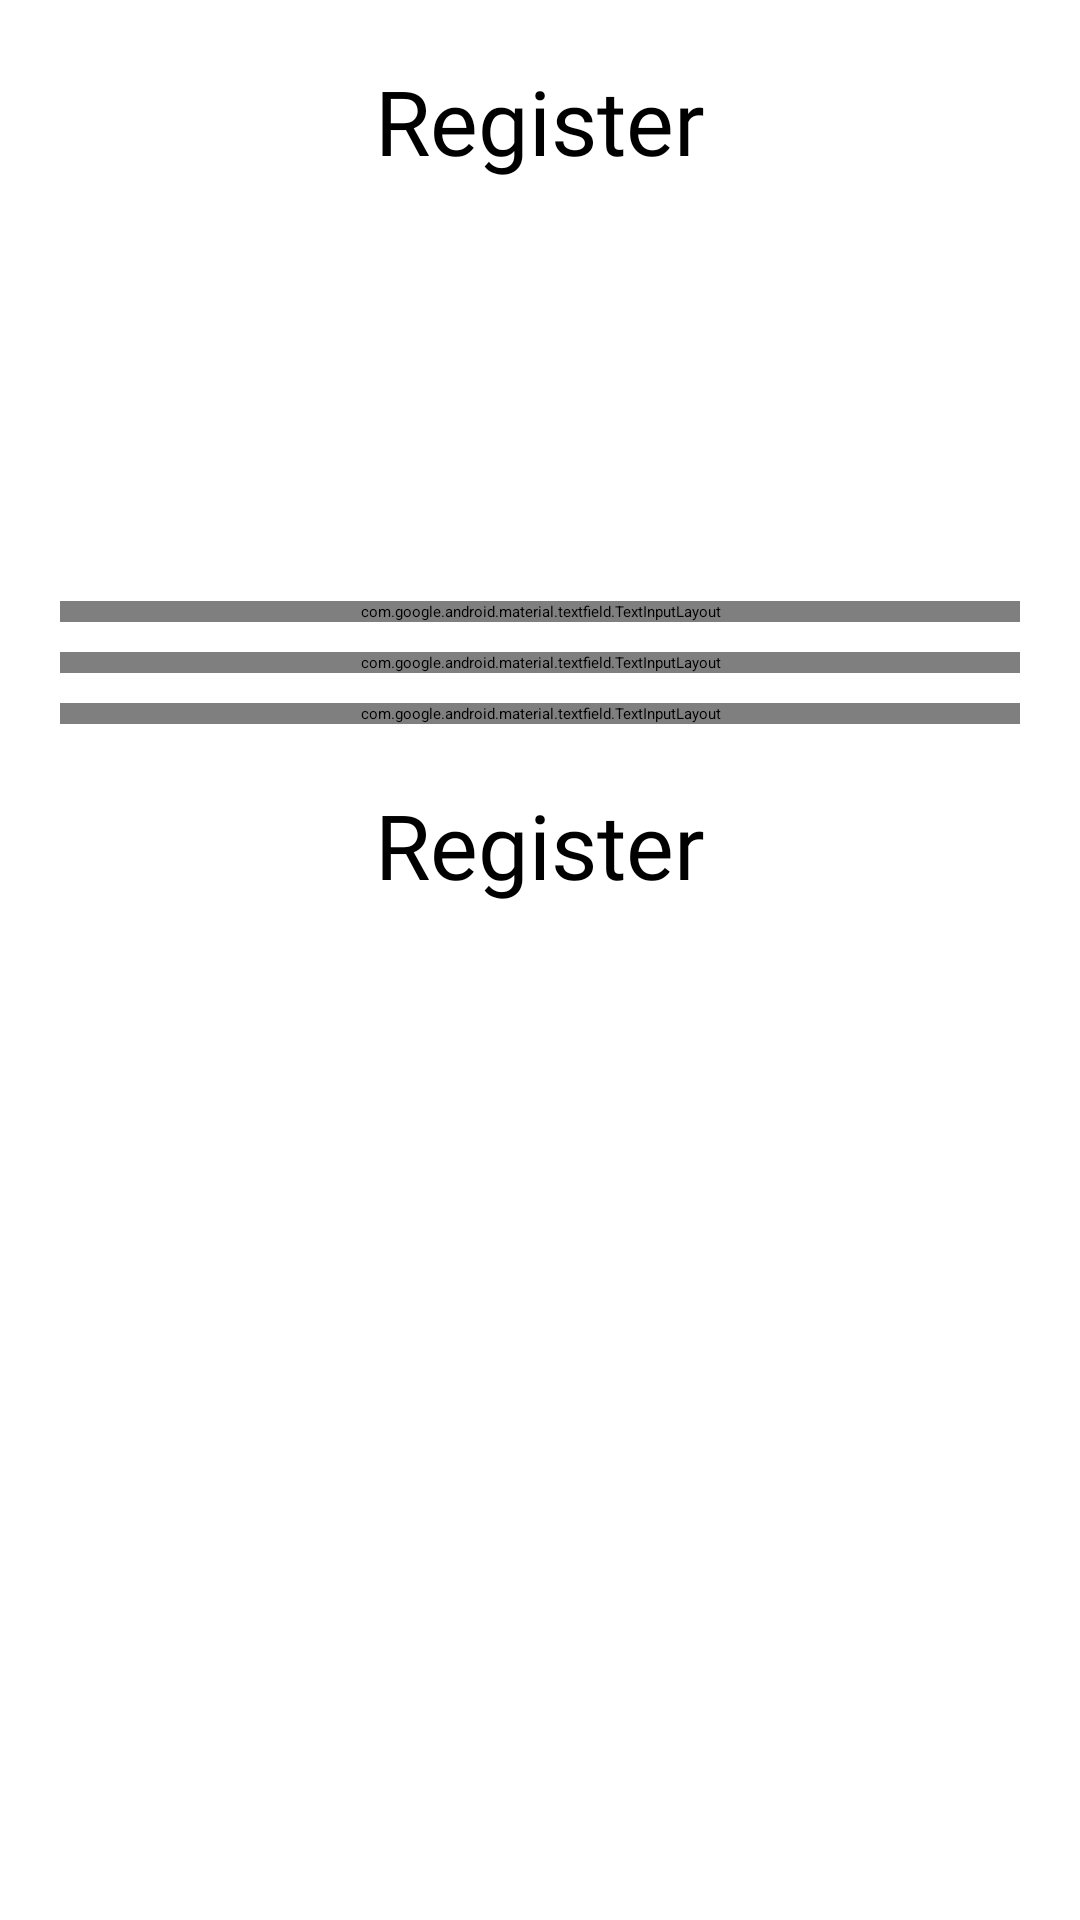

Here is an Android app screen rendered from its layout file. Give the layout XML and the strings, colors and styles it references.
<!-- AndroidManifest.xml: application theme Theme.RecipeApp -->
<!-- res/layout/fragment_register.xml -->
<?xml version="1.0" encoding="utf-8"?>
<androidx.constraintlayout.widget.ConstraintLayout xmlns:android="http://schemas.android.com/apk/res/android"
    xmlns:app="http://schemas.android.com/apk/res-auto"
    xmlns:tools="http://schemas.android.com/tools"
    android:layout_width="match_parent"
    android:layout_height="match_parent"
    android:background="@drawable/gradient_background"
    tools:context=".fragments.RegisterFragment">

    <TextView
        android:id="@+id/tv_register"
        android:layout_width="wrap_content"
        android:layout_height="wrap_content"
        android:gravity="center"
        android:text="Register"
        style="@style/CustomTextStyle"
        android:textSize="30sp"
    app:layout_constraintTop_toTopOf="parent"
    app:layout_constraintStart_toStartOf="parent"
    app:layout_constraintEnd_toEndOf="parent"
    android:layout_marginTop="20dp" />

    <ImageView
        android:id="@+id/image"
        android:layout_width="120dp"
    android:layout_height="120dp"
    android:src="@drawable/logo"
    app:layout_constraintTop_toBottomOf="@id/tv_register"
    app:layout_constraintStart_toStartOf="parent"
    app:layout_constraintEnd_toEndOf="parent"
    android:layout_marginTop="10dp" />

    <com.google.android.material.textfield.TextInputLayout
        android:id="@+id/etregister_username"
        android:layout_width="match_parent"
        android:layout_height="wrap_content"
        android:layout_marginHorizontal="20dp"
        app:layout_constraintTop_toBottomOf="@id/image"
        android:layout_marginTop="10dp">

        <com.google.android.material.textfield.TextInputEditText
            style="@style/CustomTextStyle"
            android:layout_width="match_parent"
            android:layout_height="wrap_content"
            android:hint="User name"
            android:inputType="text"
            android:textSize="16sp" />
    </com.google.android.material.textfield.TextInputLayout>


    <com.google.android.material.textfield.TextInputLayout
        android:id="@+id/etregister_email"
        android:layout_width="match_parent"
        android:layout_height="wrap_content"
        android:layout_marginHorizontal="20dp"
        app:layout_constraintTop_toBottomOf="@id/etregister_username"
        android:layout_marginTop="10dp">

        <com.google.android.material.textfield.TextInputEditText
            android:layout_width="match_parent"
            android:layout_height="wrap_content"
            android:hint="Email"
            android:inputType="textEmailAddress"
            android:textSize="16sp"
        style="@style/CustomTextStyle" />
    </com.google.android.material.textfield.TextInputLayout>


    <com.google.android.material.textfield.TextInputLayout
        android:id="@+id/etregister_password"
        android:layout_width="match_parent"
        android:layout_height="wrap_content"
        android:layout_marginHorizontal="20dp"
        app:layout_constraintTop_toBottomOf="@id/etregister_email"
        android:layout_marginTop="10dp">

        <com.google.android.material.textfield.TextInputEditText
            android:layout_width="match_parent"
            android:layout_height="wrap_content"
            android:hint="Password"
            android:inputType="text"
            android:textSize="16sp"
        style="@style/CustomTextStyle" />
    </com.google.android.material.textfield.TextInputLayout>


    <Button
        android:id="@+id/b_register"
        android:layout_width="match_parent"
        android:layout_height="wrap_content"
        android:layout_margin="20dp"
    android:backgroundTint="@color/white"
    android:gravity="center"
    android:text="Register"
        android:textColor="@color/black"
    style="@style/CustomTextStyle"
    app:layout_constraintTop_toBottomOf="@id/etregister_password"
    android:layout_marginTop="15dp" />

</androidx.constraintlayout.widget.ConstraintLayout>
<!-- resources referenced by this layout -->
<resources>
  <style name="CustomTextStyle">
          <item name="android:textSize">30sp</item>
          <item name="android:fontFamily">@font/aladin</item>
      </style>
  <!-- not gathered from this repository: default colours our renderer supplied (Android Studio template values) -->
  <color name="black">#FF000000</color>
  <color name="white">#FFFFFFFF</color>
</resources>
